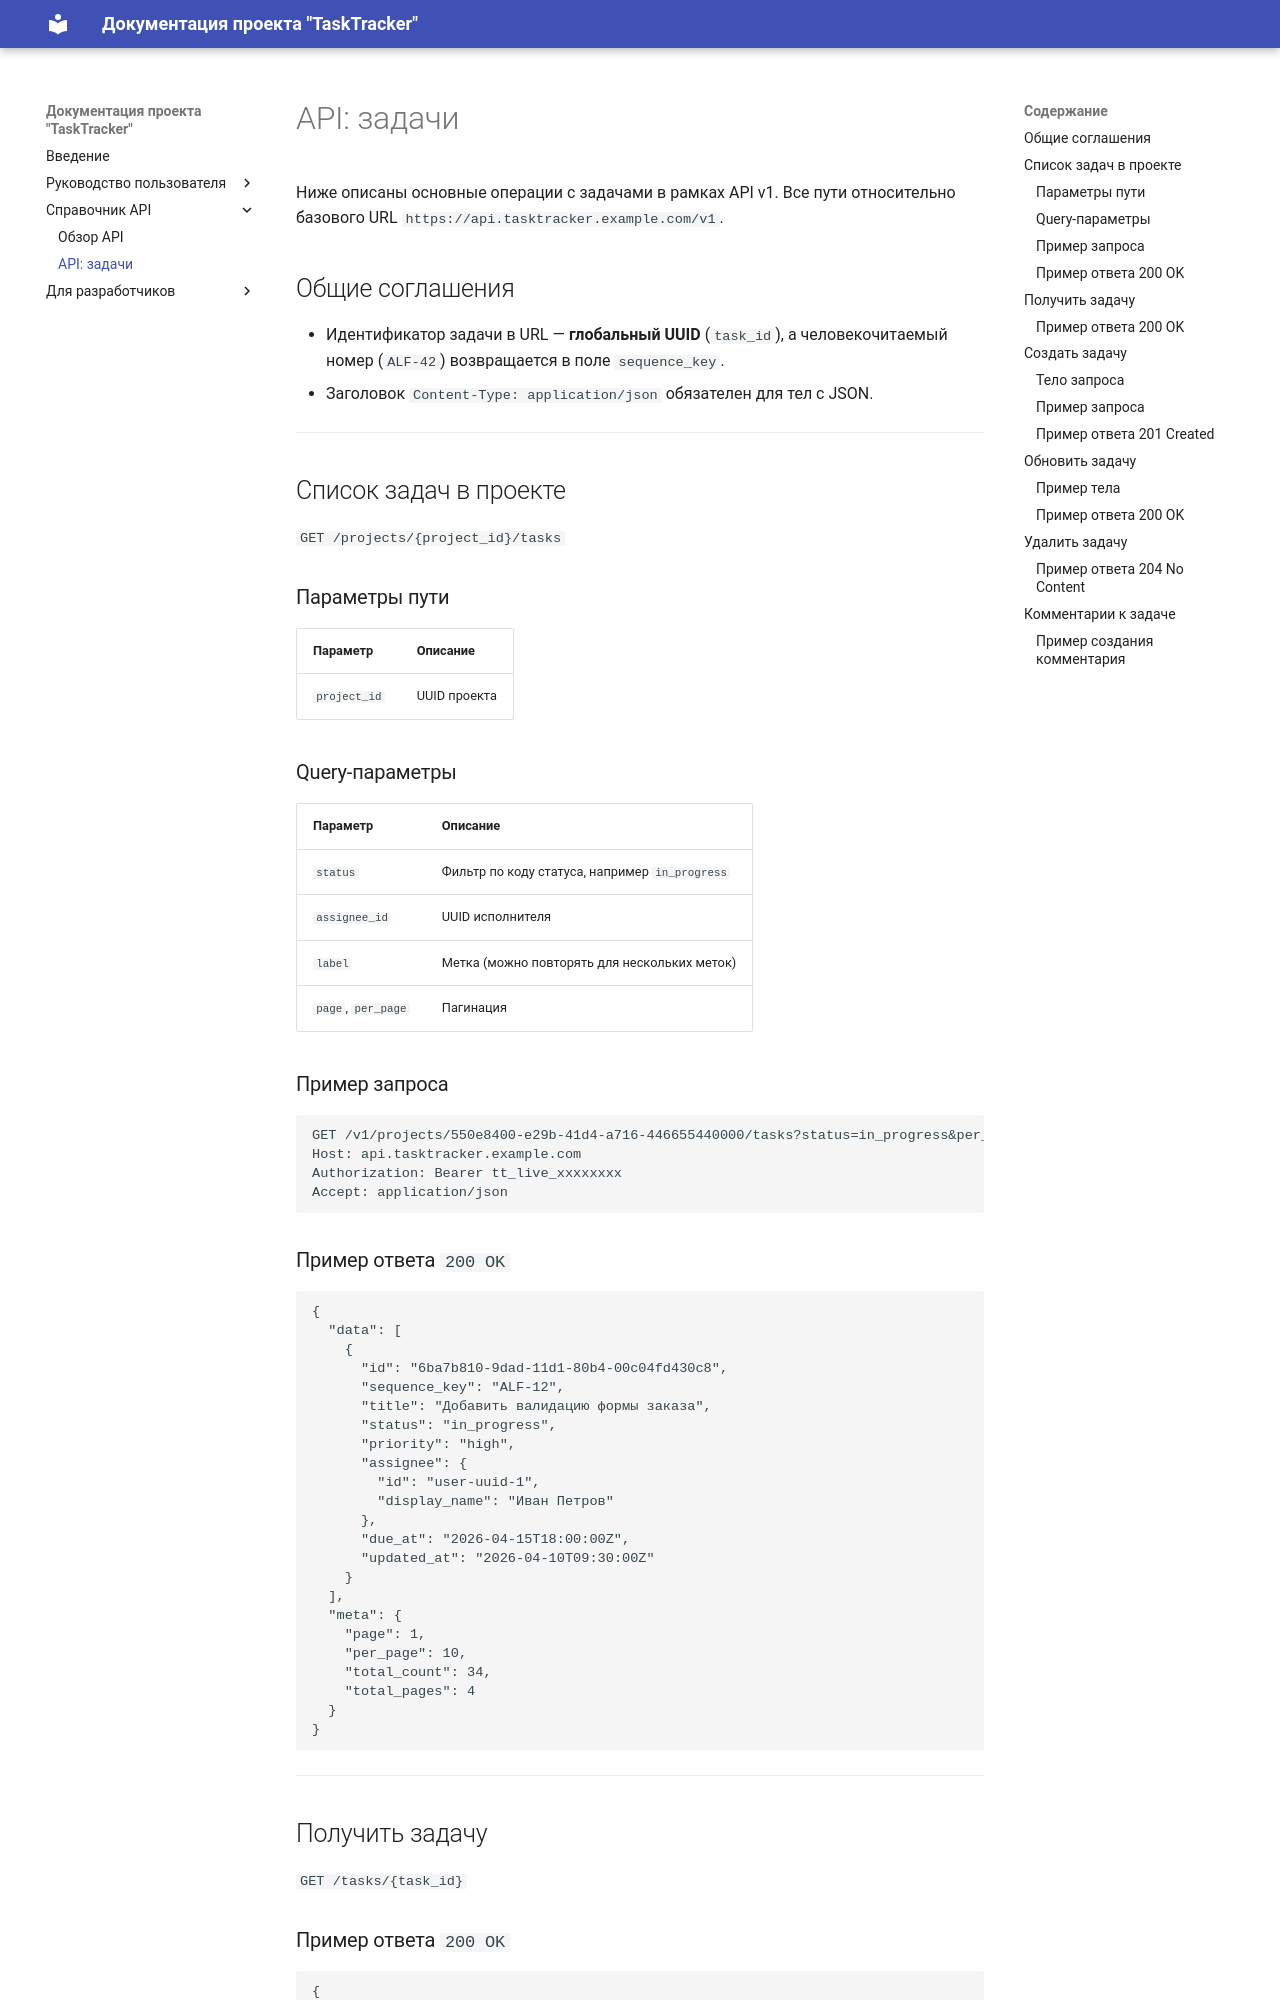

repository: EidMatriX/tasktracker-docs · page: api/endpoints/tasks/index.html · generator: mkdocs

# API: задачи

Ниже описаны основные операции с задачами в рамках API v1. Все пути относительно базового URL `https://api.tasktracker.example.com/v1`.

## Общие соглашения

- Идентификатор задачи в URL — **глобальный UUID** (`task_id`), а человекочитаемый номер (`ALF-42`) возвращается в поле `sequence_key`.
- Заголовок `Content-Type: application/json` обязателен для тел с JSON.

---

## Список задач в проекте

`GET /projects/{project_id}/tasks`

### Параметры пути

| Параметр | Описание |
|----------|----------|
| `project_id` | UUID проекта |

### Query-параметры

| Параметр | Описание |
|----------|----------|
| `status` | Фильтр по коду статуса, например `in_progress` |
| `assignee_id` | UUID исполнителя |
| `label` | Метка (можно повторять для нескольких меток) |
| `page`, `per_page` | Пагинация |

### Пример запроса

```http
GET /v1/projects/550e8400-e29b-41d4-a716-446655440000/tasks?status=in_progress&per_page=10 HTTP/1.1
Host: api.tasktracker.example.com
Authorization: Bearer tt_live_xxxxxxxx
Accept: application/json
```

### Пример ответа `200 OK`

```json
{
  "data": [
    {
      "id": "6ba7b810-9dad-11d1-80b4-00c04fd430c8",
      "sequence_key": "ALF-12",
      "title": "Добавить валидацию формы заказа",
      "status": "in_progress",
      "priority": "high",
      "assignee": {
        "id": "user-uuid-1",
        "display_name": "Иван Петров"
      },
      "due_at": "2026-04-15T18:00:00Z",
      "updated_at": "2026-04-10T09:30:00Z"
    }
  ],
  "meta": {
    "page": 1,
    "per_page": 10,
    "total_count": 34,
    "total_pages": 4
  }
}
```

---

## Получить задачу

`GET /tasks/{task_id}`
